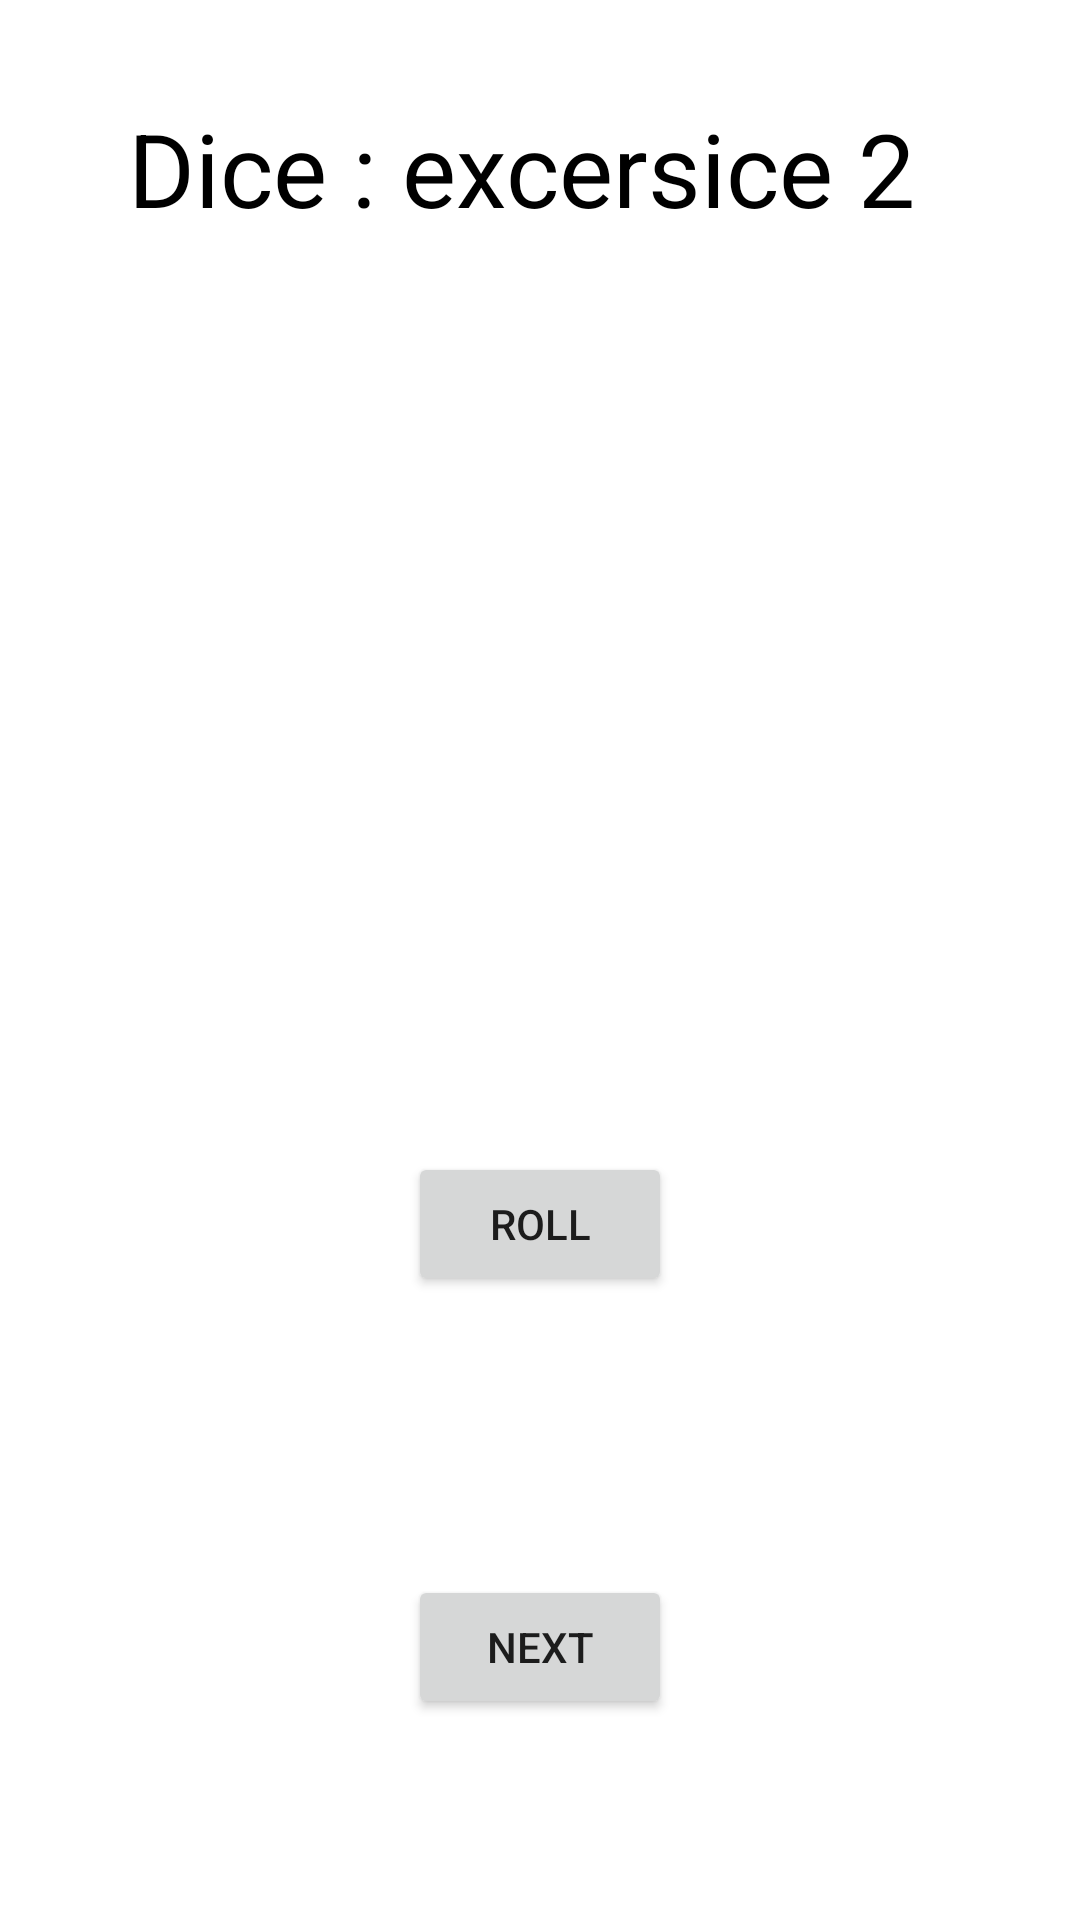

The Android layout XML behind this screen, and the referenced resources:
<!-- AndroidManifest.xml: application theme Theme.BirthdayCard -->
<!-- res/layout/activity_dice.xml -->
<?xml version="1.0" encoding="utf-8"?>
<androidx.constraintlayout.widget.ConstraintLayout xmlns:android="http://schemas.android.com/apk/res/android"
    xmlns:app="http://schemas.android.com/apk/res-auto"
    xmlns:tools="http://schemas.android.com/tools"
    android:layout_width="match_parent"
    android:layout_height="match_parent"
    tools:context=".Dice">

    <TextView
        android:layout_width="wrap_content"
        android:layout_height="wrap_content"
        android:text="@string/dice_excersice_2"
        android:textColor="@color/black"
        android:textSize="34sp"

        app:layout_constraintBottom_toBottomOf="parent"
        app:layout_constraintEnd_toEndOf="parent"
        app:layout_constraintHorizontal_bias="0.44"
        app:layout_constraintStart_toStartOf="parent"
        app:layout_constraintTop_toTopOf="parent"
        app:layout_constraintVertical_bias="0.056"></TextView>

    <Button
        android:id="@+id/button"
        android:layout_width="wrap_content"
        android:layout_height="wrap_content"
        android:layout_marginBottom="208dp"
        android:text="@string/roll"
        app:layout_constraintBottom_toBottomOf="parent"
        app:layout_constraintEnd_toEndOf="parent"
        app:layout_constraintStart_toStartOf="parent" />

    <ImageView
        android:id="@+id/imageView"
        android:layout_width="139dp"
        android:layout_height="277dp"
        android:layout_marginBottom="236dp"
        app:layout_constraintBottom_toBottomOf="parent"
        app:layout_constraintEnd_toEndOf="parent"
        app:layout_constraintStart_toStartOf="parent"
        app:srcCompat="@drawable/dice_1" />

    <Button
        android:layout_width="wrap_content"
        android:layout_height="wrap_content"
        android:onClick="goTip"
        android:text="@string/next"
        app:layout_constraintBottom_toBottomOf="parent"
        app:layout_constraintEnd_toEndOf="parent"
        app:layout_constraintStart_toStartOf="parent"
        app:layout_constraintTop_toTopOf="parent"
        app:layout_constraintVertical_bias="0.887" />

</androidx.constraintlayout.widget.ConstraintLayout>
<!-- resources referenced by this layout -->
<resources>
  <string name="dice_excersice_2">Dice : excersice 2</string>
  <string name="next">Next</string>
  <string name="roll">Roll</string>
  <style name="Theme.BirthdayCard" parent="Theme.MaterialComponents.DayNight.DarkActionBar">
          
          <item name="colorPrimary">@color/purple_500</item>
          <item name="colorPrimaryVariant">@color/purple_700</item>
          <item name="colorOnPrimary">@color/white</item>
          
          <item name="colorSecondary">@color/teal_200</item>
          <item name="colorSecondaryVariant">@color/teal_700</item>
          <item name="colorOnSecondary">@color/black</item>
          
          <item name="android:statusBarColor" tools:targetApi="l">?attr/colorPrimaryVariant</item>
          
          <item name="textInputStyle">@style/Widget.MaterialComponents.TextInputLayout.OutlinedBox</item>
          <item name="radioButtonStyle">@style/Widget.TipTime.CompoundButton.RadioButton</item>
          <item name="switchStyle">@style/Widget.TipTime.CompoundButton.Switch</item>
      </style>
  <style name="Widget.TipTime.CompoundButton.RadioButton" parent="Widget.MaterialComponents.CompoundButton.RadioButton">
          <item name="android:paddingStart">8dp</item>
          <item name="android:textAppearance">?attr/textAppearanceBody1</item>
      </style>
  <style name="Widget.TipTime.CompoundButton.Switch" parent="Widget.MaterialComponents.CompoundButton.Switch">
          <item name="android:minHeight">48dp</item>
          <item name="android:gravity">center_vertical</item>
          <item name="android:textAppearance">?attr/textAppearanceBody1</item>
      </style>
  <!-- not gathered from this repository: default colours our renderer supplied (Android Studio template values) -->
  <color name="purple_500">#FF6200EE</color>
  <color name="purple_700">#FF3700B3</color>
  <color name="teal_200">#FF03DAC5</color>
  <color name="teal_700">#FF018786</color>
  <color name="black">#FF000000</color>
  <color name="white">#FFFFFFFF</color>
</resources>
